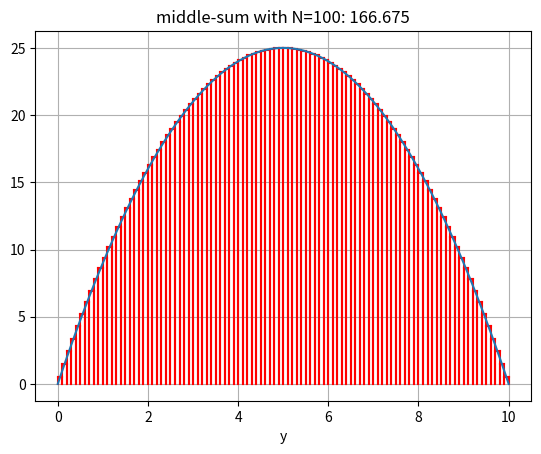

Generate this figure with matplotlib:
import numpy as np
from matplotlib import pyplot as plt
import scipy.integrate as intgr


def integrate(fcn, a, b):

    return intgr.quad(fcn, a, b)


def riemann_sum(fcn, a, b, num_rectangles=10):

    dx = (b - a) / num_rectangles
    return sum([dx * fcn(a + (i + 0.5) * dx) for i in range(num_rectangles)])


def trapezoidal(fcn, a, b, num_traps=10):
    dx = (b - a) / num_traps
    y = [fcn(a + i * dx) for i in range(num_traps + 1)]
    return dx * (0.5 * (y[0] + y[-1]) + sum(y[1:len(y) - 1]))


def simpson(fcn, a, b, num=10):
    dx = (b - a) / num
    y = [fcn(a + i * dx) for i in range(num + 1)]
    sub_y = y[1:len(y) - 1]
    return dx * (y[0] + y[-1] + 4.0 * sum(sub_y[::2]) + 2.0 * sum(sub_y[1::2])) / 3.0


def plot_riemann_sum(fcn, a, b, num_rectangles=10, sum_type="middle"):
    if sum_type == "left":
        m = 1.0
        n = 0.0
    elif sum_type == "right":
        m = 0.0
        n = 1.0
    elif sum_type == "middle":
        m = 0.5
        n = 0.5
    else:
        raise ValueError("Invalid sum type '%s'. Expected 'left', 'right', or 'middle'." % sum_type)

    dx = (b - a) / num_rectangles

    x = np.linspace(a, b, 100)
    y = [fcn(v) for v in x]

    result = 0.0
    for i in range(num_rectangles):
        x1 = a + i * dx
        x2 = x1 + dx
        yi = fcn(m * x1 + n * x2)

        result += dx * yi
        plt.plot([x1, x1], [0, yi], 'r')
        plt.plot([x2, x2], [0, yi], 'r')
        plt.plot([x1, x2], [yi, yi], 'r')

    plt.title("%s-sum with N=%d: %.3f" % (sum_type, num_rectangles, result))
    plt.xlabel("x")
    plt.xlabel("y")
    plt.grid(True)
    plt.plot(x, y)
    plt.show()


if __name__ == '__main__':
    f = lambda x: 10 * x - x ** 2.0
    start = 0
    stop = 10
    x = np.linspace(start, stop, 100)
    y = [f(xi) for xi in x]
    print(riemann_sum(f, start, stop, 10))
    print(trapezoidal(f, start, stop, 10))
    print(simpson(f, start, stop, 100))
    plot_riemann_sum(f, start, stop, 100, 'middle')

